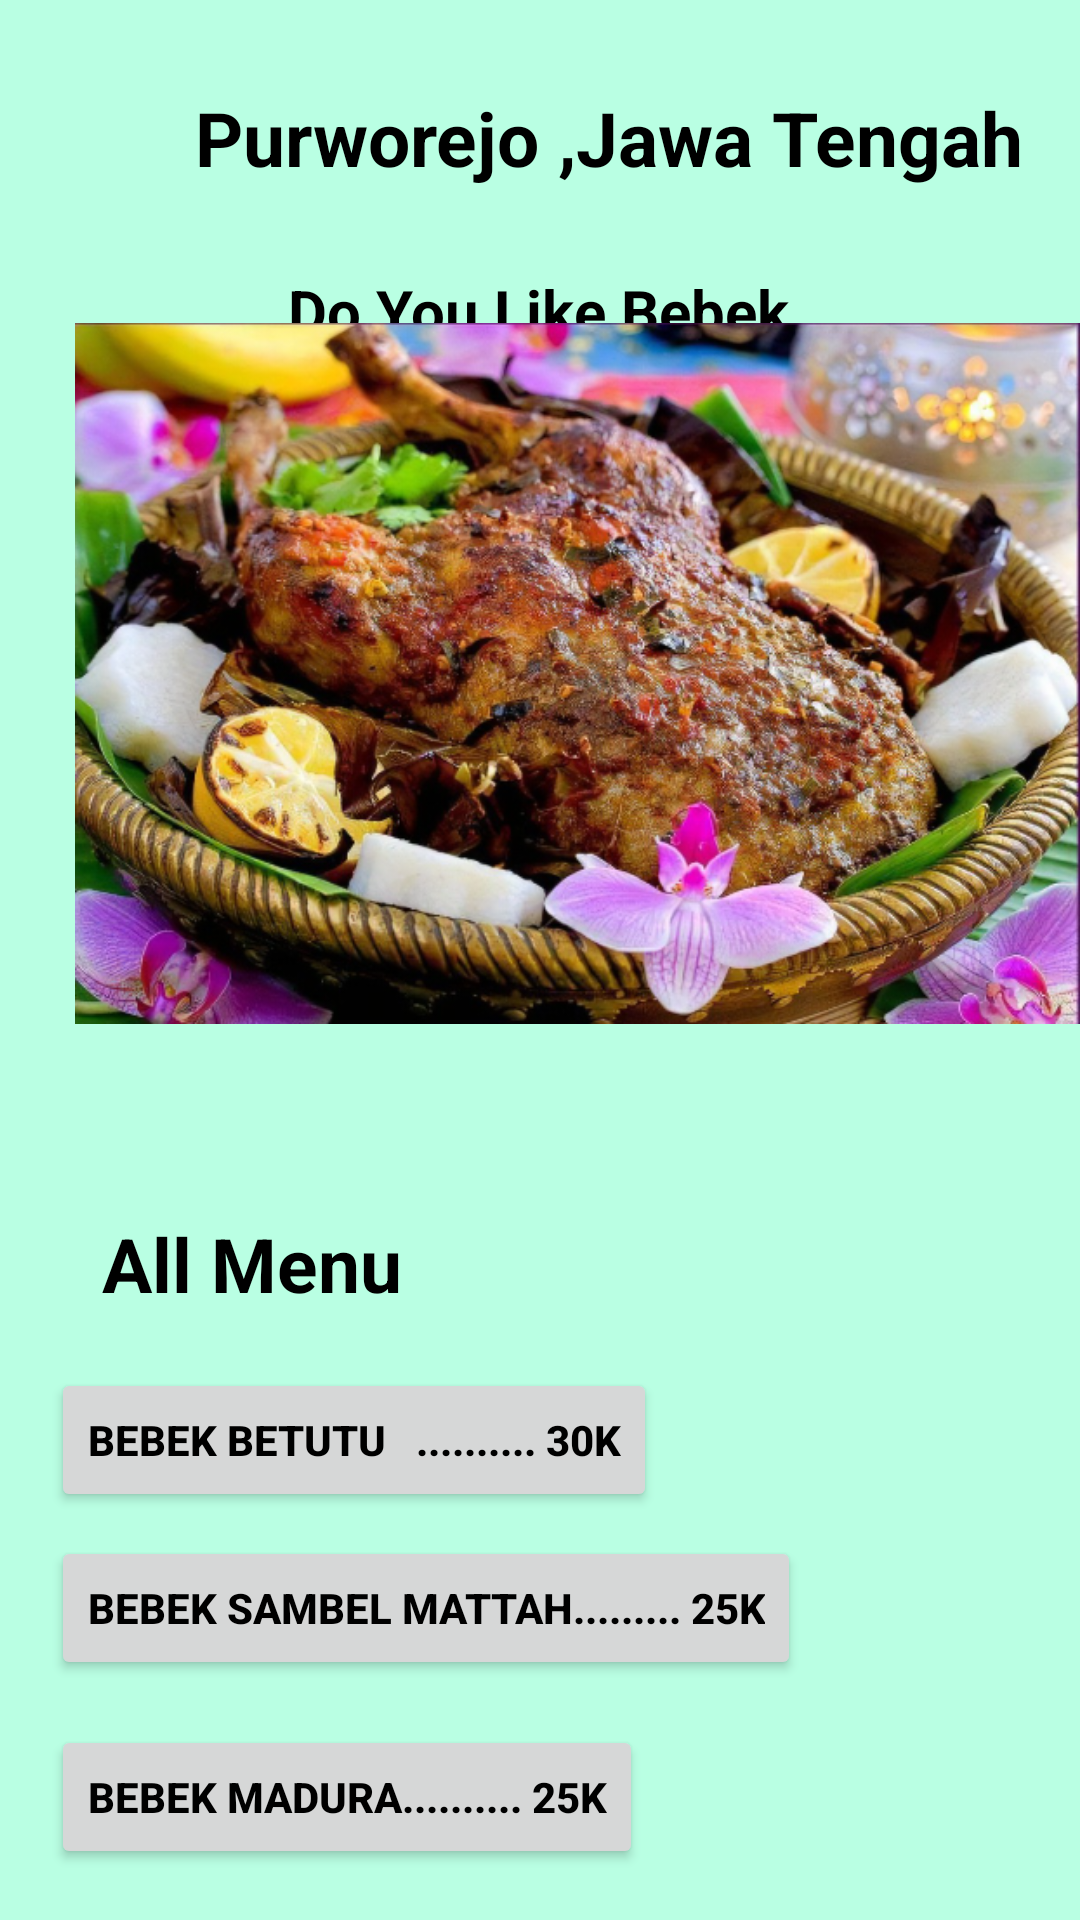

Produce the Android XML layout that renders to this screen, including the resource entries it uses.
<!-- AndroidManifest.xml: application theme Theme.BebekCakno1 -->
<!-- res/layout/activity_main3.xml -->
<?xml version="1.0" encoding="utf-8"?>
<RelativeLayout xmlns:android="http://schemas.android.com/apk/res/android"
    xmlns:app="http://schemas.android.com/apk/res-auto"
    xmlns:tools="http://schemas.android.com/tools"
    android:layout_width="match_parent"
    android:layout_height="match_parent"
    tools:context=".MainActivity3"
    android:background="@color/white">

    <TextView
        android:id="@+id/textView"
        android:layout_width="wrap_content"
        android:layout_height="wrap_content"
        android:layout_alignParentTop="true"
        android:layout_alignParentEnd="true"
        android:layout_centerHorizontal="true"
        android:layout_marginTop="29dp"
        android:layout_marginEnd="19dp"
        android:text="Purworejo ,Jawa Tengah"
        android:textColor="@color/black"
        android:textSize="25dp"
        android:textStyle="bold" />

    <ImageView
        android:id="@+id/imageView"
        android:layout_width="94dp"
        android:layout_height="91dp"
        android:layout_alignParentStart="true"
        android:layout_alignParentTop="true"
        android:layout_marginStart="0dp"
        android:layout_marginTop="14dp"
        app:srcCompat="@drawable/lokasi" />

    <TextView
        android:id="@+id/textView3"
        android:layout_width="wrap_content"
        android:layout_height="wrap_content"
        android:layout_alignParentStart="true"
        android:layout_alignParentTop="true"
        android:layout_alignParentEnd="true"
        android:layout_centerHorizontal="true"
        android:layout_marginStart="96dp"
        android:layout_marginTop="90dp"
        android:layout_marginEnd="57dp"
        android:text="Do You Like Bebek Betutu ?"
        android:textColor="@color/black"
        android:textSize="20dp"
        android:textStyle="bold" />

    <ImageView
        android:id="@+id/imageView9"
        android:layout_width="359dp"
        android:layout_height="279dp"
        android:layout_alignParentStart="true"
        android:layout_alignParentBottom="true"
        android:layout_centerVertical="true"
        android:layout_marginStart="25dp"
        android:layout_marginBottom="276dp"
        app:srcCompat="@drawable/bebekb" />

    <TextView
        android:id="@+id/textView4"
        android:layout_width="wrap_content"
        android:layout_height="wrap_content"
        android:layout_alignParentStart="true"
        android:layout_alignParentBottom="true"
        android:layout_marginStart="34dp"
        android:layout_marginBottom="202dp"
        android:text="All Menu "
        android:textColor="@color/black"
        android:textSize="25dp"
        android:textStyle="bold" />

    <Button
        android:id="@+id/button6"
        android:layout_width="wrap_content"
        android:layout_height="wrap_content"
        android:layout_alignParentStart="true"
        android:layout_alignParentBottom="true"
        android:layout_marginStart="17dp"
        android:layout_marginBottom="136dp"
        android:text="Bebek Betutu   .......... 30K"
        android:textColor="@color/black"
        android:textStyle="bold"/>

    <Button
        android:id="@+id/button7"
        android:layout_width="wrap_content"
        android:layout_height="wrap_content"
        android:layout_alignParentStart="true"
        android:layout_alignParentBottom="true"
        android:layout_marginStart="17dp"
        android:layout_marginBottom="17dp"
        android:text="Bebek Madura.......... 25K"
        android:textColor="@color/black"
        android:textStyle="bold" />

    <Button
        android:id="@+id/button8"
        android:layout_width="wrap_content"
        android:layout_height="wrap_content"
        android:layout_alignParentStart="true"
        android:layout_alignParentBottom="true"
        android:layout_marginStart="17dp"
        android:layout_marginBottom="80dp"
        android:text="Bebek Sambel Mattah......... 25K"
        android:textColor="@color/black"
        android:textStyle="bold" />

</RelativeLayout>
<!-- resources referenced by this layout -->
<resources>
  <color name="black">#FF000000</color>
  <color name="white">#B9FFE3</color>
  <!-- drawable bebekb: png bitmap (drawable, 586910 bytes) -->
  <style name="Theme.BebekCakno1" parent="Theme.MaterialComponents.DayNight.DarkActionBar">
          
          <item name="colorPrimary">@color/purple_500</item>
          <item name="colorPrimaryVariant">@color/purple_700</item>
          <item name="colorOnPrimary">@color/white</item>
          
          <item name="colorSecondary">@color/teal_200</item>
          <item name="colorSecondaryVariant">@color/teal_700</item>
          <item name="colorOnSecondary">@color/black</item>
          
          <item name="android:statusBarColor">?attr/colorPrimaryVariant</item>
          
      </style>
  <color name="purple_500">#F1F0ED</color>
  <color name="purple_700">#02E2FF</color>
  <color name="teal_200">#94EEFA</color>
  <color name="teal_700">#11A37A</color>
</resources>
